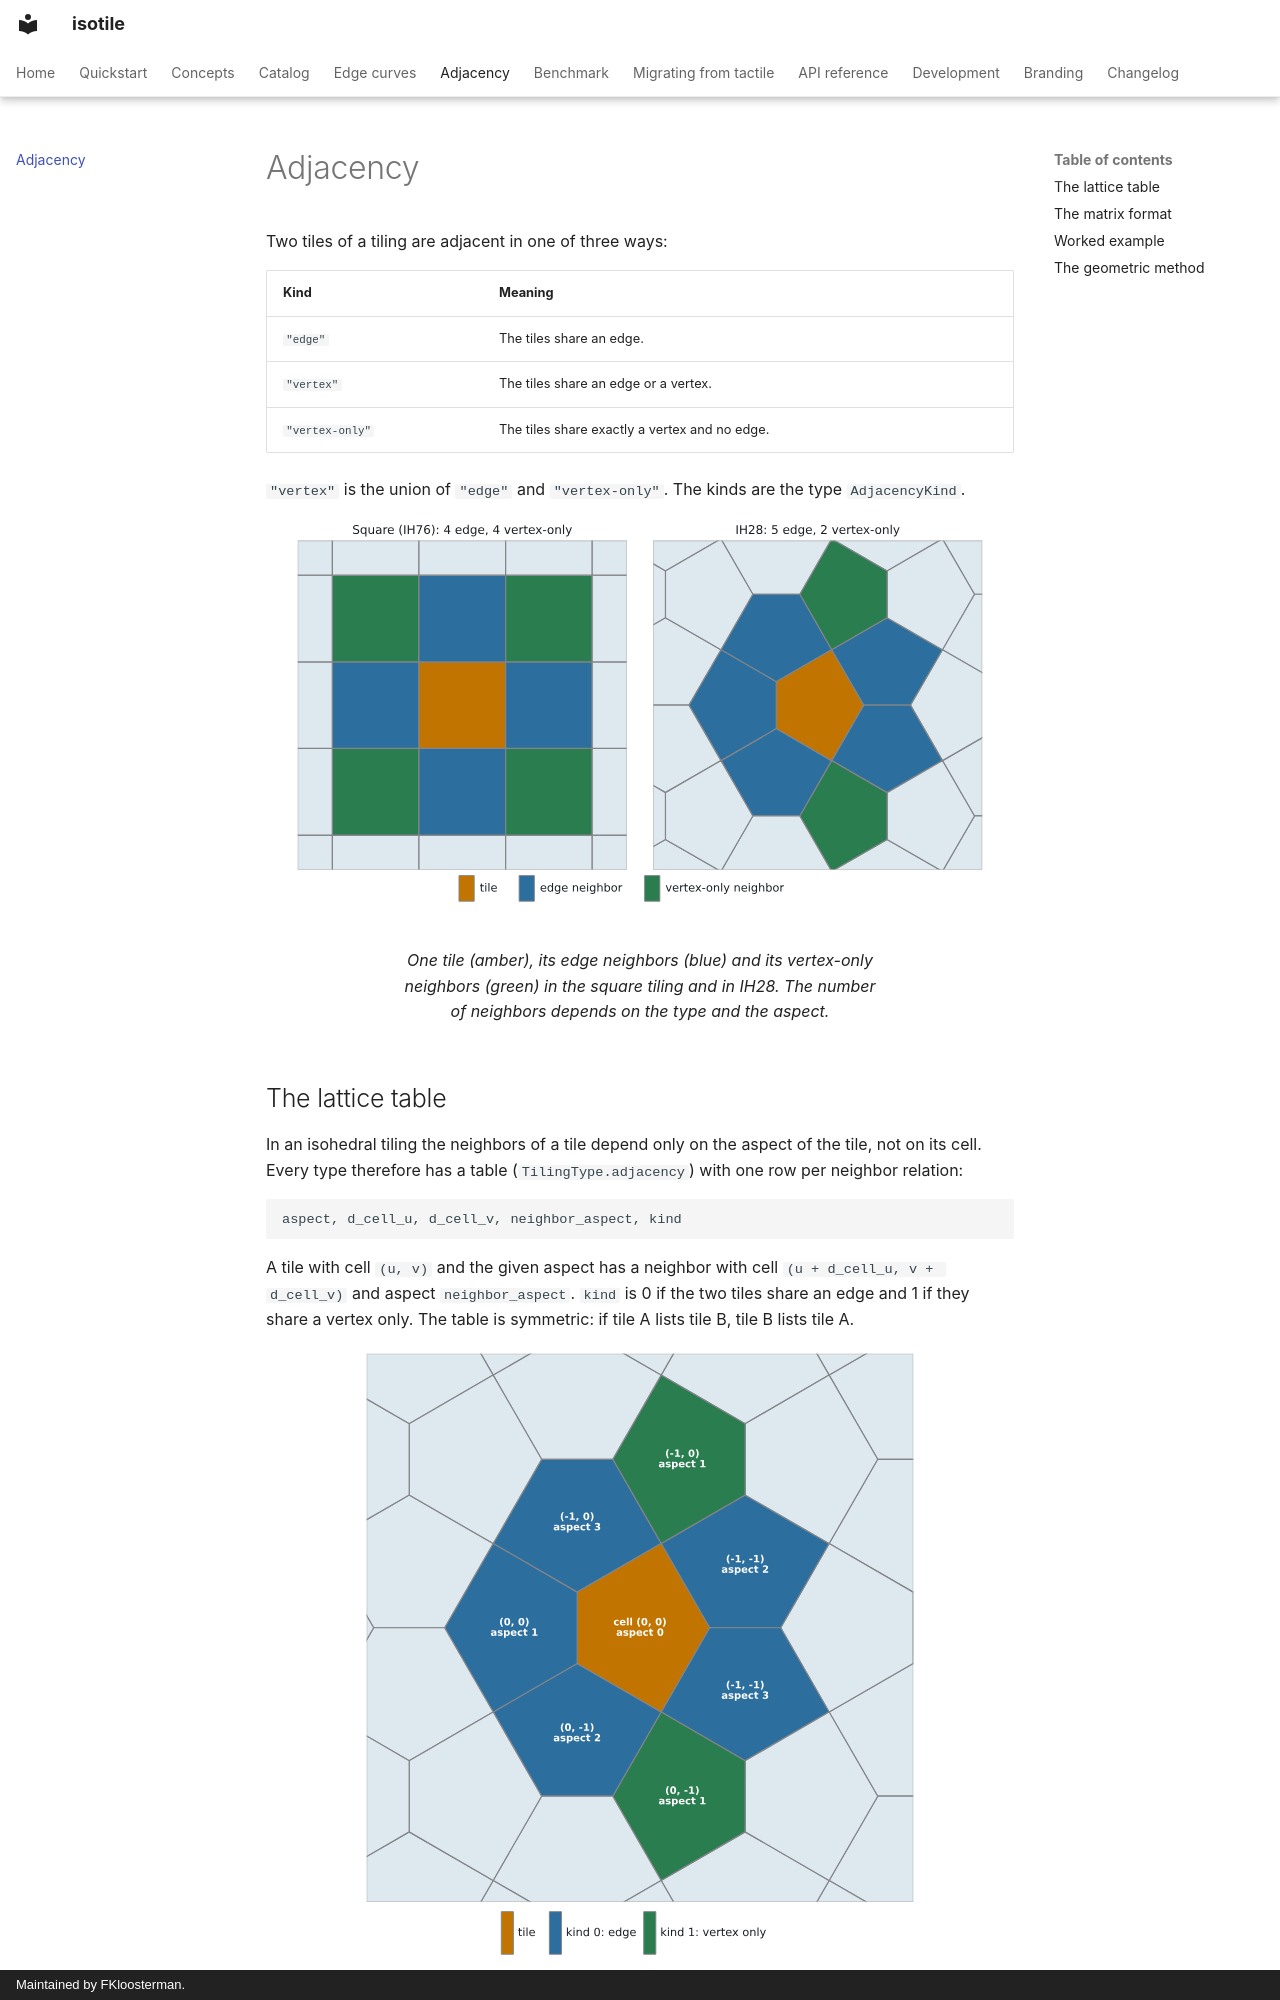

repository: bright-fakl/isotile · page: adjacency/index.html · generator: mkdocs · copyright: Maintained by FKloosterman.

# Adjacency

Two tiles of a tiling are adjacent in one of three ways:

| Kind | Meaning |
|---|---|
| `"edge"` | The tiles share an edge. |
| `"vertex"` | The tiles share an edge or a vertex. |
| `"vertex-only"` | The tiles share exactly a vertex and no edge. |

`"vertex"` is the union of `"edge"` and `"vertex-only"`. The kinds are the type `AdjacencyKind`.

<figure markdown="span">
  ![Two panels. Squares: an amber tile with four blue edge neighbors and four green vertex-only neighbors. IH28: an amber pentagon with five blue edge neighbors and two green vertex-only neighbors.](assets/figures/adjacency-neighbors-light.svg#only-light)
  ![Two panels. Squares: an amber tile with four blue edge neighbors and four green vertex-only neighbors. IH28: an amber pentagon with five blue edge neighbors and two green vertex-only neighbors.](assets/figures/adjacency-neighbors-dark.svg#only-dark)
  <figcaption>One tile (amber), its edge neighbors (blue) and its vertex-only neighbors (green) in the square tiling and in IH28. The number of neighbors depends on the type and the aspect.</figcaption>
</figure>
